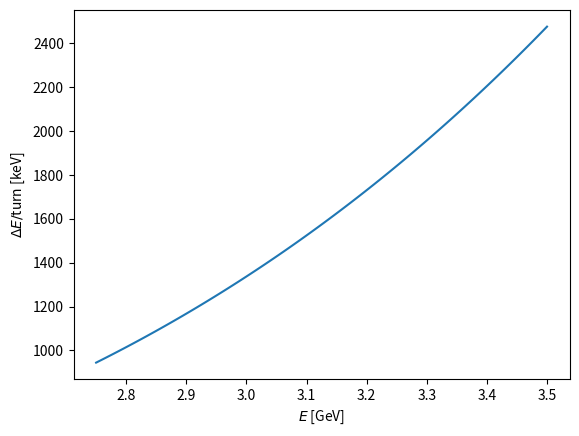
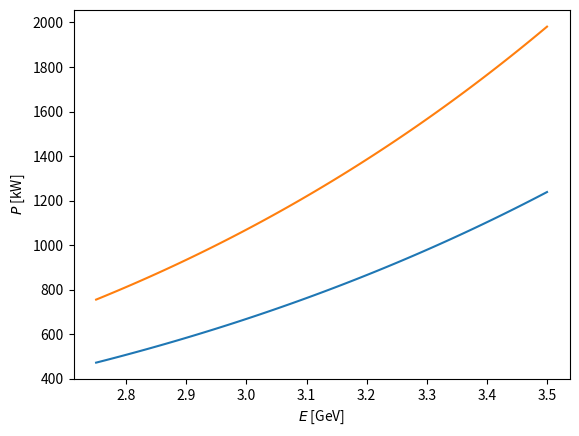
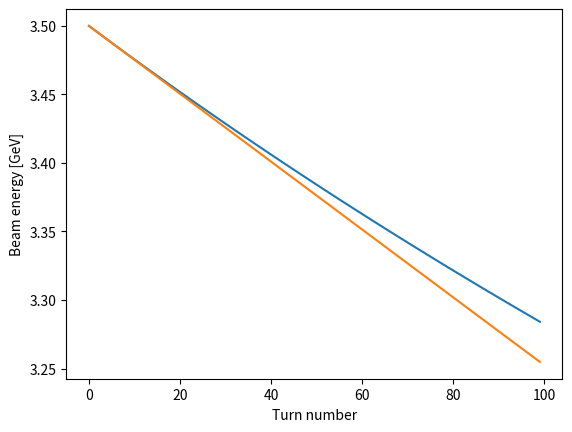

Recreate these plots in Python, in order.
import matplotlib.pyplot as plt
import numpy as np
import scipy.constants as sciCont

# Physical constants
c0 = sciCont.c  # m/s
e0 = sciCont.e  # C
epsilon0 = sciCont.epsilon_0  # F/m
electronMass = sciCont.physical_constants["electron mass energy equivalent in MeV"][0] * 1e6  # eV
electronCharge = 1  # e

# Given values, from the table above
beamEnergyBefore = 2.75e9  # eV
beamEnergyAfter = 3.5e9  # eV
circumference = 354.097
bendingRadius = 5.36  # m
momentumCompactionFactor = 4.16e-4

# --- Solution ---
energyLossPerTurnBefore = (
    e0**2 * (beamEnergyBefore / electronMass) ** 4 / (3 * epsilon0 * bendingRadius) / e0
)

print("Energy loss per turn before upgrade: " + str(energyLossPerTurnBefore / 1e3) + " keV")
energyLossPerTurnAfter = (
    e0**2 * (beamEnergyAfter / electronMass) ** 4 / (3 * epsilon0 * bendingRadius) / e0
)

print("Energy loss per turn after upgrade: " + str(energyLossPerTurnAfter / 1e3) + " keV")

# --- Solution ---
beamEnergyRange = np.linspace(beamEnergyBefore, beamEnergyAfter, 100)
energyLossPerTurn = (
    e0**2 * (beamEnergyRange / electronMass) ** 4 / (3 * epsilon0 * bendingRadius) / e0
)

plt.figure()
plt.plot(beamEnergyRange / 1e9, energyLossPerTurn / 1e3)
plt.xlabel(r"$E$ [GeV]")
plt.ylabel(r"$\Delta E/$turn [keV]")
plt.show()

# --- Solution ---
revolutionTime = circumference / c0
dampingIntegralD = momentumCompactionFactor * circumference / (2 * np.pi * bendingRadius)

print("D = " + str(dampingIntegralD) + " (well below one, 2+D can be approximate to 2)")

dampingTimeBefore = (
    beamEnergyBefore * revolutionTime / energyLossPerTurnBefore
)  # not radiationPowerBefore (which is for the whole beam)
dampingTimeAfter = (
    beamEnergyAfter * revolutionTime / energyLossPerTurnAfter
)  # not radiationPowerAfter

print("SR Damping time before: " + str(dampingTimeBefore * 1e3) + " ms")
print("SR Damping time after:  " + str(dampingTimeAfter * 1e3) + " ms")

# --- Solution ---
# Electrons therefore beta = 1
revolutionFrequency = c0 / circumference

print("Revolution frequency: " + str(revolutionFrequency / 1e3) + " kHz")
beamCurrent = 500e-3  # A
nElectrons = (beamCurrent / e0) / revolutionFrequency
radiationPowerBefore = energyLossPerTurnBefore * revolutionFrequency * nElectrons * e0

print("Average power to beam before upgrade: " + str(radiationPowerBefore / 1e3) + " kW")
beamCurrent = 800e-3  # A
nElectrons = (beamCurrent / e0) / revolutionFrequency
radiationPowerAfter = energyLossPerTurnAfter * revolutionFrequency * nElectrons * e0

print("Average power to beam after upgrade: " + str(radiationPowerAfter / 1e3) + " kW")

# --- Solution ---
beamEnergyRange = np.linspace(beamEnergyBefore, beamEnergyAfter, 100)
energyLossPerTurn = (
    e0**2 * (beamEnergyRange / electronMass) ** 4 / (3 * epsilon0 * bendingRadius) / e0
)

beamCurrent = 500e-3
radiationPowerBeforeCurrent = energyLossPerTurn * beamCurrent

beamCurrent = 800e-3
radiationPowerAfterCurrent = energyLossPerTurn * beamCurrent

plt.figure()
plt.plot(beamEnergyRange / 1e9, radiationPowerBeforeCurrent / 1e3)
plt.plot(beamEnergyRange / 1e9, radiationPowerAfterCurrent / 1e3)
plt.xlabel("$E$ [GeV]")
plt.ylabel("$P$ [kW]")
plt.show()

# --- Solution ---
print("Increase of the radiated power: " + str(radiationPowerAfter / radiationPowerBefore))

# Answer: to compensate the radiated power, which rises from 0.47 MW to 2.0 MW: the beam current is
# 1.6 times higher and the energy loss per turn 2.6 times higher (it scales with E^4)

# --- Solution ---
minimumFrequency = 1 / 25e-9
harmonicNumber = minimumFrequency / revolutionFrequency
print("Minimum frequency: " + str(minimumFrequency / 1e6) + " MHz")
print("40 MHz/revolution frequency at extraction: " + str(harmonicNumber))
harmonicNumber = round(harmonicNumber)
print("Nearest integer harmonic number, h = " + str(harmonicNumber))

# --- Solution ---
exactFrequency = harmonicNumber * revolutionFrequency

print("RF frequency for h = " + str(harmonicNumber) + ": " + str(exactFrequency / 1e6) + " MHz")

# --- Solution ---
print(
    "The ratio "
    + str(416)
    + "/"
    + str(harmonicNumber)
    + " = "
    + str(416 / harmonicNumber)
    + " is unfavorable; 352.2 MHz is not dividable by 40 MHz."
)

# --- Solution ---
chosenHarmonic = 2 * 416
chosenFrequency = chosenHarmonic * revolutionFrequency
bucketSpacing = 1 / chosenFrequency

print("Bucket spacing: " + str(bucketSpacing * 1e9) + " ns")

print("Bucket spacing for h = 416: " + str(1 / (416 * revolutionFrequency) * 1e9) + " ns")
print("25 ns in units of buckets at h = 416: " + str(25e-9 * 416 * revolutionFrequency))

# Answer: 2.84 ns at h = 416 and 1.42 ns at h = 832. A spacing of 25 ns is 8.8 buckets at h = 416, not an
# integer: the closest filling pattern is one bunch every 9th bucket, i.e. a spacing of 25.6 ns

# --- Solution ---
RUponQ = 44
VInduced = nElectrons * e0 * RUponQ * chosenHarmonic * revolutionFrequency * 2 * np.pi

print("Beam loading induced voltage: " + str(VInduced / 1e3) + " kV")

beamCurrent = 800e-3  # A
beamLoadingPower = VInduced * beamCurrent

print("Beam loading power (flat top): " + str(beamLoadingPower / 1e3) + " kW")

print(
    "Ratio to the synchrotron radiation power after upgrade: "
    + str(beamLoadingPower / radiationPowerAfter)
)

# Answer: about 150 kW, NB: this assumes single bunch passage

# --- Solution ---
# Answer: this would only be needed to fully compensate beam loading
# Detune RF cavities such that the system of power generator and beam is resonant at $832 f_\mathrm{rev}$
# In steady state, when the decay of the voltage balances the induced one, a cavity resonant at the RF
# frequency reaches V = 2 I_beam R = 2 I_beam Q (R/Q) (short bunches, circuit definition of R/Q),
# i.e. Q / (pi h) times the single-passage value

# --- Solution ---
momentumRatioAcceptance = 0.5e-2

beamEnergy = 2.75e9  # eV
designMomentum = np.sqrt(beamEnergy**2 - electronMass**2)
lossMomentumBefore = designMomentum * (1 - momentumRatioAcceptance)
lossEnergyBefore = np.sqrt(lossMomentumBefore**2 + electronMass**2)

print(
    "Before upgrade, momentum at which particles are lost: "
    + str(lossMomentumBefore / 1e9)
    + " GeV/c"
)
print(
    "Before upgrade, energy at which particles are lost:   " + str(lossEnergyBefore / 1e9) + " GeV"
)

beamEnergy = 3.5e9  # eV
designMomentum = np.sqrt(beamEnergy**2 - electronMass**2)
lossMomentumAfter = designMomentum * (1 - momentumRatioAcceptance)
lossEnergyAfter = np.sqrt(lossMomentumAfter**2 + electronMass**2)

print(
    "After upgrade, momentum at which particles are lost: "
    + str(lossMomentumAfter / 1e9)
    + " GeV/c"
)
print("After upgrade, energy at which particles are lost:   " + str(lossEnergyAfter / 1e9) + " GeV")

# --- Solution ---
nTurnsUntilLostBefore = (beamEnergyBefore - lossEnergyBefore) / energyLossPerTurnBefore
lifeTimeBefore = nTurnsUntilLostBefore / revolutionFrequency

print(
    "Life time (before upgrade): "
    + str(lifeTimeBefore * 1e6)
    + " us ("
    + str(nTurnsUntilLostBefore)
    + " turns)"
)

nTurnsUntilLostAfter = (beamEnergyAfter - lossEnergyAfter) / energyLossPerTurnAfter
lifeTimeAfter = nTurnsUntilLostAfter / revolutionFrequency

print(
    "Life time (after upgrade):  "
    + str(lifeTimeAfter * 1e6)
    + " us ("
    + str(nTurnsUntilLostAfter)
    + " turns)"
)

# --- Solution ---
beamEnergyInitial = 3.5e9
nTurns = 100
turnRange = np.array(range(nTurns))
energyTurnByTurn = np.zeros(nTurns)
energyLossPerTurnInitial = (
    e0**2 * (beamEnergyInitial / electronMass) ** 4 / (3 * epsilon0 * bendingRadius) / e0
)

beamEnergy = beamEnergyInitial
for turn in turnRange:
    energyTurnByTurn[turn] = beamEnergy
    energyLossPerTurn = (
        e0**2 * (beamEnergy / electronMass) ** 4 / (3 * epsilon0 * bendingRadius) / e0
    )
    beamEnergy = beamEnergy - energyLossPerTurn

plt.figure()
plt.plot(turnRange, energyTurnByTurn / 1e9)
plt.plot(turnRange, (beamEnergyInitial - turnRange * energyLossPerTurnInitial) / 1e9)
plt.xlabel("Turn number")
plt.ylabel("Beam energy [GeV]")
plt.show()

# Answer: the loss per turn decreases with the energy, so the beam survives a bit longer than the constant-loss estimate
